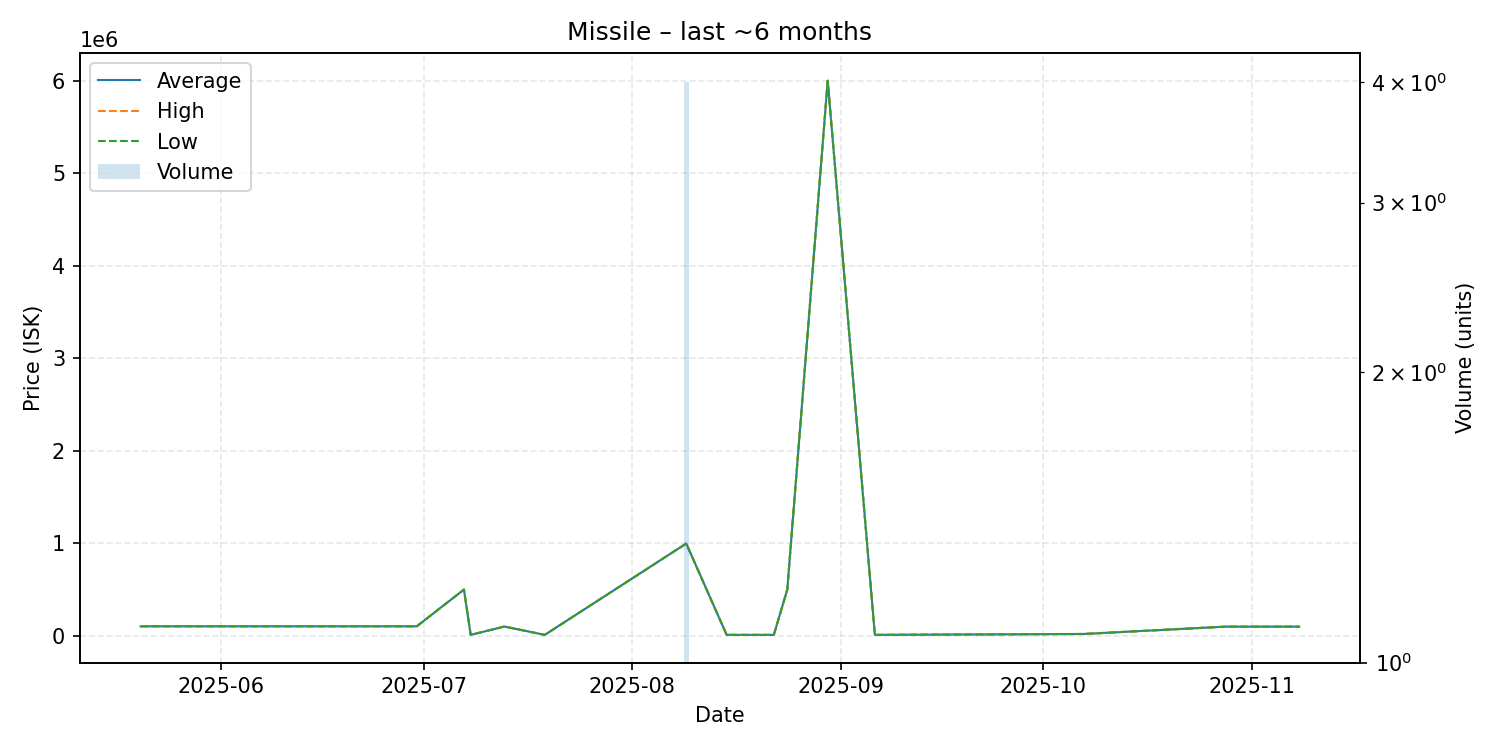

Source data for this figure (header and first rows):
date, average, highest, lowest, order_count, volume
2025-05-20, 103000, 103000, 103000, 1, 1
2025-05-23, 103100, 103100, 103100, 1, 1
2025-05-25, 103200, 103200, 103200, 1, 1
2025-05-28, 103100, 103100, 103100, 1, 1
2025-06-01, 103100, 103100, 103100, 1, 1
2025-06-02, 103100, 103100, 103100, 1, 1
2025-06-04, 103100, 103100, 103100, 1, 1
2025-06-06, 103100, 103100, 103100, 1, 1
2025-06-16, 103100, 103100, 103100, 1, 1
2025-06-25, 103200, 103200, 103200, 1, 1
2025-06-29, 103100, 103100, 103100, 1, 1
2025-06-30, 103100, 103100, 103100, 1, 1
2025-07-07, 500000, 500000, 500000, 1, 1
2025-07-08, 10310, 10310, 10310, 1, 1
2025-07-13, 100400, 100400, 100400, 1, 1
2025-07-19, 10310, 10310, 10310, 1, 1
2025-08-09, 997550, 998600, 996500, 4, 4
2025-08-15, 10310, 10310, 10310, 1, 1
2025-08-22, 10310, 10310, 10310, 1, 1
2025-08-24, 500000, 500000, 500000, 1, 1
2025-08-30, 5999000, 5999000, 5999000, 1, 1
2025-09-06, 10310, 10310, 10310, 1, 1
2025-10-07, 20010, 20010, 20010, 1, 1
2025-10-28, 99010, 99010, 99010, 1, 1
2025-10-29, 99010, 99010, 99010, 1, 1
2025-11-08, 99010, 99010, 99010, 1, 1
